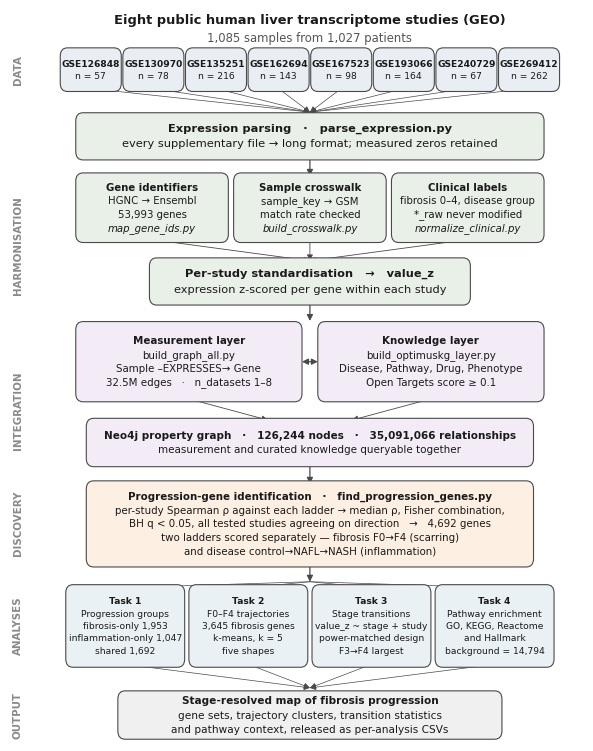

Generate this figure with matplotlib: (Note: this script raises an exception after producing the figure.)
"""Figure 1 -- the study pipeline, first step to last.

The mentor asked for one figure that makes the objective and the order of work
legible on its own: where the data came from, what was harmonised, how the
graph was built, and which four analyses it fed. Numbers on the figure are the
real ones from the committed outputs, so the figure cannot drift from Results.

Layout rules learned from two bad renders:
  * every annotation lives INSIDE a box -- free-floating text collides with
    arrows and band labels as soon as spacing changes;
  * DejaVu Sans runs ~0.55 em per character, so a line wider than
    box_width_units * 4.9 pt overflows. Split long lines rather than shrinking.
"""
import matplotlib
matplotlib.use("Agg")
import matplotlib.pyplot as plt
from matplotlib.patches import FancyBboxPatch, FancyArrowPatch

plt.rcParams.update({"font.family": "DejaVu Sans", "font.size": 8.2})

INK, EDGE = "#1a1a1a", "#4a4a4a"
BANDS = {            # muted fills; text stays near-black so colour is never load-bearing
    "data":  "#e8eef4", "harm": "#e9f0e8", "graph": "#f3ecf7",
    "disc":  "#fdf0e3", "anal": "#eaf1f5", "out":   "#f0f0f0",
}

fig, ax = plt.subplots(figsize=(7.4, 9.5))
ax.set_xlim(-9, 100); ax.set_ylim(0, 124)
ax.axis("off")


def box(x, y, w, h, text, fill, fs=8.2, bold_first=True, italic_last=False):
    ax.add_patch(FancyBboxPatch(
        (x, y), w, h, boxstyle="round,pad=0.5,rounding_size=1.4",
        linewidth=0.8, edgecolor=EDGE, facecolor=fill, zorder=2))
    lines = text.split("\n")
    n = len(lines)
    for i, ln in enumerate(lines):
        ax.text(x + w / 2, y + h / 2 + (n - 1 - 2 * i) * (fs * 0.158), ln,
                ha="center", va="center", color=INK, zorder=3, fontsize=fs,
                fontweight="bold" if (i == 0 and bold_first) else "normal",
                style="italic" if (italic_last and i == n - 1) else "normal")


def arrow(x0, y0, x1, y1, style="-|>", lw=0.9):
    ax.add_patch(FancyArrowPatch((x0, y0), (x1, y1), arrowstyle=style,
                                 mutation_scale=9, linewidth=lw, color=EDGE,
                                 zorder=1, shrinkA=0, shrinkB=0))


def band(y, label):
    ax.text(-7.5, y, label, ha="center", va="center", rotation=90,
            fontsize=7.4, color="#8a8a8a", fontweight="bold")

# ------------------------------------------------------------------ DATA
ax.text(48, 122.3, "Eight public human liver transcriptome studies (GEO)",
        ha="center", va="center", fontsize=9.4, fontweight="bold", color=INK)
ax.text(48, 119.2, "1,085 samples from 1,027 patients",
        ha="center", va="center", fontsize=8.4, color="#555")

band(113.8, "DATA")
studies = [("GSE126848", 57), ("GSE130970", 78), ("GSE135251", 216),
           ("GSE162694", 143), ("GSE167523", 98), ("GSE193066", 164),
           ("GSE240729", 67), ("GSE269412", 262)]
bw, gap = 10.6, 1.3
x0 = (96 - (len(studies) * bw + (len(studies) - 1) * gap)) / 2
for i, (gse, n) in enumerate(studies):
    box(x0 + i * (bw + gap), 110.6, bw, 6.4, gse + "\nn = " + str(n),
        BANDS["data"], fs=6.6)
for i in range(len(studies)):
    arrow(x0 + i * (bw + gap) + bw / 2, 110.6, 48, 106.6, lw=0.5)

# -------------------------------------------------------- HARMONISATION
band(84, "HARMONISATION")
box(4, 99.0, 88, 7.0,
    "Expression parsing   ·   parse_expression.py\n"
    "every supplementary file → long format; measured zeros retained",
    BANDS["harm"])
arrow(48, 99.0, 48, 95.8)

hb = ["Gene identifiers\nHGNC → Ensembl\n53,993 genes\nmap_gene_ids.py",
      "Sample crosswalk\nsample_key → GSM\nmatch rate checked\nbuild_crosswalk.py",
      "Clinical labels\nfibrosis 0–4, disease group\n*_raw never modified\nnormalize_clinical.py"]
w3 = 28.0
for i, txt in enumerate(hb):
    xx = 4 + i * (w3 + 2.0)
    box(xx, 85.0, w3, 10.8, txt, BANDS["harm"], fs=7.3, italic_last=True)
    arrow(xx + w3 / 2, 85.0, 48, 81.4, lw=0.6)

box(18, 74.4, 60, 7.0,
    "Per-study standardisation   →   value_z\n"
    "expression z-scored per gene within each study", BANDS["harm"])
arrow(48, 74.4, 48, 71.2)

# ----------------------------------------------------------- INTEGRATION
band(56, "INTEGRATION")
box(4, 58.0, 42, 12.6,
    "Measurement layer\nbuild_graph_all.py\nSample –EXPRESSES→ Gene\n"
    "32.5M edges   ·   n_datasets 1–8", BANDS["graph"], fs=7.4)
box(50, 58.0, 42, 12.6,
    "Knowledge layer\nbuild_optimuskg_layer.py\nDisease, Pathway, Drug, Phenotype\n"
    "Open Targets score ≥ 0.1", BANDS["graph"], fs=7.4)
arrow(46.5, 64.3, 49.5, 64.3, style="<|-|>")
box(6, 47.0, 84, 7.2,
    "Neo4j property graph   ·   126,244 nodes   ·   35,091,066 relationships\n"
    "measurement and curated knowledge queryable together", BANDS["graph"], fs=7.5)
arrow(25, 58.0, 40, 54.4, lw=0.6)
arrow(71, 58.0, 56, 54.4, lw=0.6)
arrow(48, 47.0, 48, 43.6)

# ------------------------------------------------------------- DISCOVERY
band(37, "DISCOVERY")
box(6, 30.0, 84, 13.6,
    "Progression-gene identification   ·   find_progression_genes.py\n"
    "per-study Spearman ρ against each ladder → median ρ, Fisher combination,\n"
    "BH q < 0.05, all tested studies agreeing on direction   →   4,692 genes\n"
    "two ladders scored separately — fibrosis F0→F4 (scarring)\n"
    "and disease control→NAFL→NASH (inflammation)",
    BANDS["disc"], fs=7.4)
arrow(48, 30.0, 48, 27.0)

# -------------------------------------------------------------- ANALYSES
band(19.6, "ANALYSES")
an = ["Task 1\nProgression groups\nfibrosis-only 1,953\ninflammation-only 1,047\nshared 1,692",
      "Task 2\nF0–F4 trajectories\n3,645 fibrosis genes\nk-means, k = 5\nfive shapes",
      "Task 3\nStage transitions\nvalue_z ~ stage + study\npower-matched design\nF3→F4 largest",
      "Task 4\nPathway enrichment\nGO, KEGG, Reactome\nand Hallmark\nbackground = 14,794"]
w4, g4 = 21.6, 1.8
x4 = (96 - (4 * w4 + 3 * g4)) / 2
for i, txt in enumerate(an):
    xx = x4 + i * (w4 + g4)
    box(xx, 13.0, w4, 13.0, txt, BANDS["anal"], fs=6.6)
    arrow(48, 27.0, xx + w4 / 2, 26.0, lw=0.5)
    arrow(xx + w4 / 2, 13.0, 48, 9.0, lw=0.5)

# ---------------------------------------------------------------- OUTPUT
band(4.4, "OUTPUT")
box(12, 0.8, 72, 7.2,
    "Stage-resolved map of fibrosis progression\n"
    "gene sets, trajectory clusters, transition statistics\n"
    "and pathway context, released as per-analysis CSVs",
    BANDS["out"], fs=7.6)

out = r"Paper1_Results/Figure1/figure1_pipeline.png"
fig.savefig(out, dpi=300, bbox_inches="tight", facecolor="white")
print("wrote", out)
